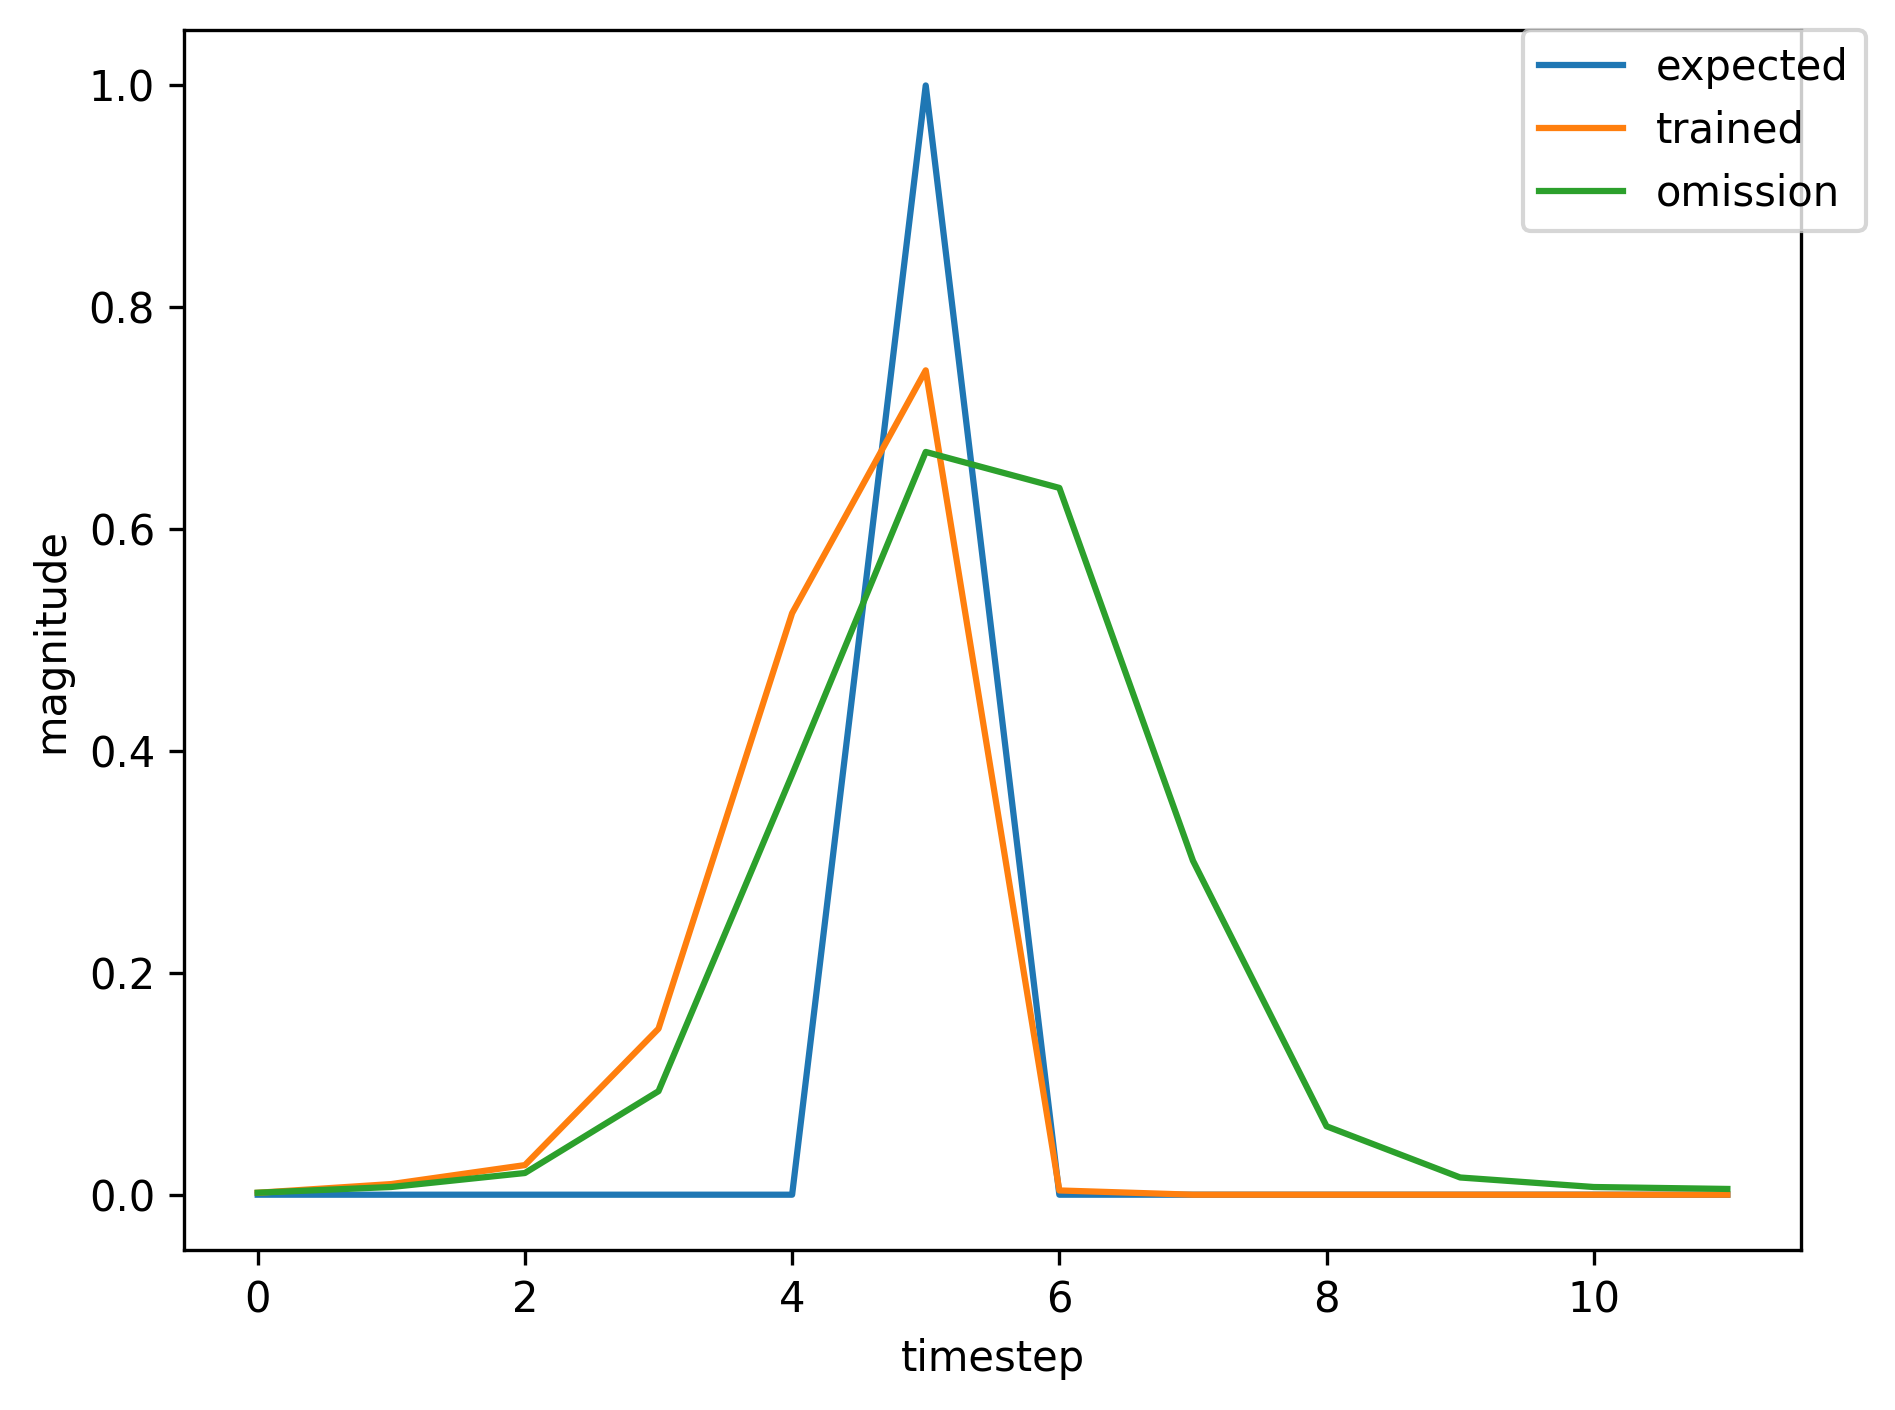

Source data for this figure (header and first rows):
, input, expected_output, network_output
0, 1.0, 0, 0.01174
1, 0.0, 0, 0.5681
2, 0.0, 0, 0.9499
3, 0.0, 0, 0.8929
4, 0.0, 0, 0.5995
5, 2.0, 1, 0.1151
6, 0.0, 0, 0.0002522
7, 0.0, 0, 0.00052
8, 0.0, 0, 0.0006095
9, 0.0, 0, 0.0007332
10, 1.0, 0, 0.0008218
11, 0.0, 0, 0.00651
12, 0.0, 0, 0.02108
13, 0.0, 0, 0.08867
14, 0.0, 0, 0.3294
15, 2.0, 1, 0.6077
16, 0.0, 0, 0.00299
17, 0.0, 0, 0.001631
18, 0.0, 0, 0.001171
19, 1.0, 0, 0.0009641
20, 0.0, 0, 0.008337
21, 0.0, 0, 0.03118
22, 0.0, 0, 0.1595
23, 0.0, 0, 0.5239
24, 2.0, 1, 0.7288
25, 0.0, 0, 0.003688
26, 0.0, 0, 0.001625
27, 1.0, 0, 0.0009918
28, 0.0, 0, 0.0069
29, 0.0, 0, 0.0247
30, 0.0, 0, 0.1212
31, 0.0, 0, 0.4455
32, 2.0, 1, 0.6988
33, 0.0, 0, 0.00364
34, 0.0, 0, 0.001721
35, 0.0, 0, 0.001089
36, 0.0, 0, 0.0009412
37, 1.0, 0, 0.001023
38, 0.0, 0, 0.008622
39, 0.0, 0, 0.03246
40, 0.0, 0, 0.1611
41, 0.0, 0, 0.5228
42, 2.0, 1, 0.7261
43, 0.0, 0, 0.003679
44, 0.0, 0, 0.001605
45, 0.0, 0, 0.0009919
46, 1.0, 0, 0.0009088
47, 0.0, 0, 0.007734
48, 0.0, 0, 0.02812
49, 0.0, 0, 0.1386
50, 0.0, 0, 0.4781
51, 2.0, 1, 0.7094
52, 0.0, 0, 0.003568
53, 0.0, 0, 0.001647
54, 0.0, 0, 0.00103
55, 0.0, 0, 0.0009225
56, 1.0, 0, 0.001005
57, 0.0, 0, 0.008441
58, 0.0, 0, 0.03141
59, 0.0, 0, 0.1545
... 433 more rows
